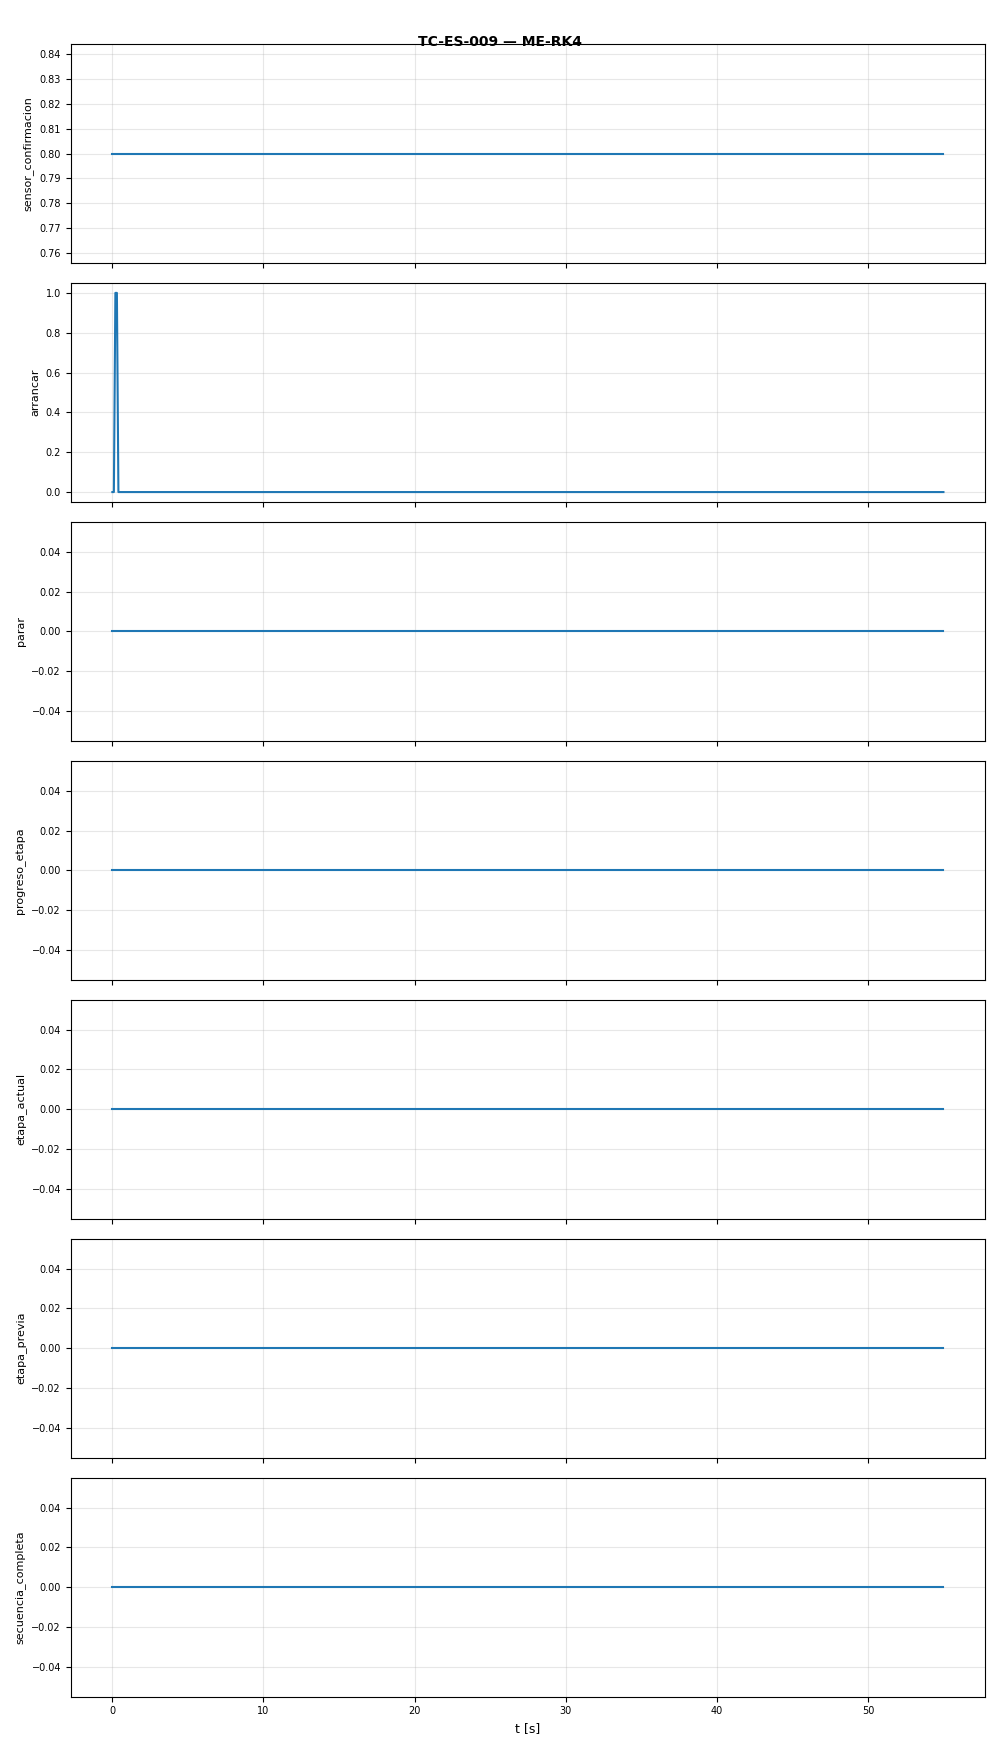

The table this chart was drawn from, first rows:
t, sensor_confirmacion, arrancar, parar, progreso_etapa, etapa_actual, etapa_previa, secuencia_completa
0.0, 0.8, 0.0, 0.0, 0.0, 0.0, 0.0, 0.0
0.1, 0.8, 0.0, 0.0, 0.0, 0.0, 0.0, 0.0
0.2, 0.8, 1.0, 0.0, 0.0, 0.0, 0.0, 0.0
0.3, 0.8, 1.0, 0.0, 0.0, 0.0, 0.0, 0.0
0.4, 0.8, 0.0, 0.0, 0.0, 0.0, 0.0, 0.0
0.5, 0.8, 0.0, 0.0, 0.0, 0.0, 0.0, 0.0
0.6, 0.8, 0.0, 0.0, 0.0, 0.0, 0.0, 0.0
0.7, 0.8, 0.0, 0.0, 0.0, 0.0, 0.0, 0.0
0.8, 0.8, 0.0, 0.0, 0.0, 0.0, 0.0, 0.0
0.9, 0.8, 0.0, 0.0, 0.0, 0.0, 0.0, 0.0
1.0, 0.8, 0.0, 0.0, 0.0, 0.0, 0.0, 0.0
1.1, 0.8, 0.0, 0.0, 0.0, 0.0, 0.0, 0.0
1.2, 0.8, 0.0, 0.0, 0.0, 0.0, 0.0, 0.0
1.3, 0.8, 0.0, 0.0, 0.0, 0.0, 0.0, 0.0
1.4, 0.8, 0.0, 0.0, 0.0, 0.0, 0.0, 0.0
1.5, 0.8, 0.0, 0.0, 0.0, 0.0, 0.0, 0.0
1.6, 0.8, 0.0, 0.0, 0.0, 0.0, 0.0, 0.0
1.7, 0.8, 0.0, 0.0, 0.0, 0.0, 0.0, 0.0
1.8, 0.8, 0.0, 0.0, 0.0, 0.0, 0.0, 0.0
1.9, 0.8, 0.0, 0.0, 0.0, 0.0, 0.0, 0.0
2.0, 0.8, 0.0, 0.0, 0.0, 0.0, 0.0, 0.0
2.1, 0.8, 0.0, 0.0, 0.0, 0.0, 0.0, 0.0
2.2, 0.8, 0.0, 0.0, 0.0, 0.0, 0.0, 0.0
2.3, 0.8, 0.0, 0.0, 0.0, 0.0, 0.0, 0.0
2.4, 0.8, 0.0, 0.0, 0.0, 0.0, 0.0, 0.0
2.5, 0.8, 0.0, 0.0, 0.0, 0.0, 0.0, 0.0
2.6, 0.8, 0.0, 0.0, 0.0, 0.0, 0.0, 0.0
2.7, 0.8, 0.0, 0.0, 0.0, 0.0, 0.0, 0.0
2.8, 0.8, 0.0, 0.0, 0.0, 0.0, 0.0, 0.0
2.9, 0.8, 0.0, 0.0, 0.0, 0.0, 0.0, 0.0
3.0, 0.8, 0.0, 0.0, 0.0, 0.0, 0.0, 0.0
3.1, 0.8, 0.0, 0.0, 0.0, 0.0, 0.0, 0.0
3.2, 0.8, 0.0, 0.0, 0.0, 0.0, 0.0, 0.0
3.3, 0.8, 0.0, 0.0, 0.0, 0.0, 0.0, 0.0
3.4, 0.8, 0.0, 0.0, 0.0, 0.0, 0.0, 0.0
3.5, 0.8, 0.0, 0.0, 0.0, 0.0, 0.0, 0.0
3.6, 0.8, 0.0, 0.0, 0.0, 0.0, 0.0, 0.0
3.7, 0.8, 0.0, 0.0, 0.0, 0.0, 0.0, 0.0
3.8, 0.8, 0.0, 0.0, 0.0, 0.0, 0.0, 0.0
3.9, 0.8, 0.0, 0.0, 0.0, 0.0, 0.0, 0.0
4.0, 0.8, 0.0, 0.0, 0.0, 0.0, 0.0, 0.0
4.1, 0.8, 0.0, 0.0, 0.0, 0.0, 0.0, 0.0
4.2, 0.8, 0.0, 0.0, 0.0, 0.0, 0.0, 0.0
4.3, 0.8, 0.0, 0.0, 0.0, 0.0, 0.0, 0.0
4.4, 0.8, 0.0, 0.0, 0.0, 0.0, 0.0, 0.0
4.5, 0.8, 0.0, 0.0, 0.0, 0.0, 0.0, 0.0
4.6, 0.8, 0.0, 0.0, 0.0, 0.0, 0.0, 0.0
4.7, 0.8, 0.0, 0.0, 0.0, 0.0, 0.0, 0.0
4.8, 0.8, 0.0, 0.0, 0.0, 0.0, 0.0, 0.0
4.9, 0.8, 0.0, 0.0, 0.0, 0.0, 0.0, 0.0
5.0, 0.8, 0.0, 0.0, 0.0, 0.0, 0.0, 0.0
5.1, 0.8, 0.0, 0.0, 0.0, 0.0, 0.0, 0.0
5.2, 0.8, 0.0, 0.0, 0.0, 0.0, 0.0, 0.0
5.3, 0.8, 0.0, 0.0, 0.0, 0.0, 0.0, 0.0
5.4, 0.8, 0.0, 0.0, 0.0, 0.0, 0.0, 0.0
5.5, 0.8, 0.0, 0.0, 0.0, 0.0, 0.0, 0.0
5.6, 0.8, 0.0, 0.0, 0.0, 0.0, 0.0, 0.0
5.7, 0.8, 0.0, 0.0, 0.0, 0.0, 0.0, 0.0
5.8, 0.8, 0.0, 0.0, 0.0, 0.0, 0.0, 0.0
5.9, 0.8, 0.0, 0.0, 0.0, 0.0, 0.0, 0.0
... 491 more rows
